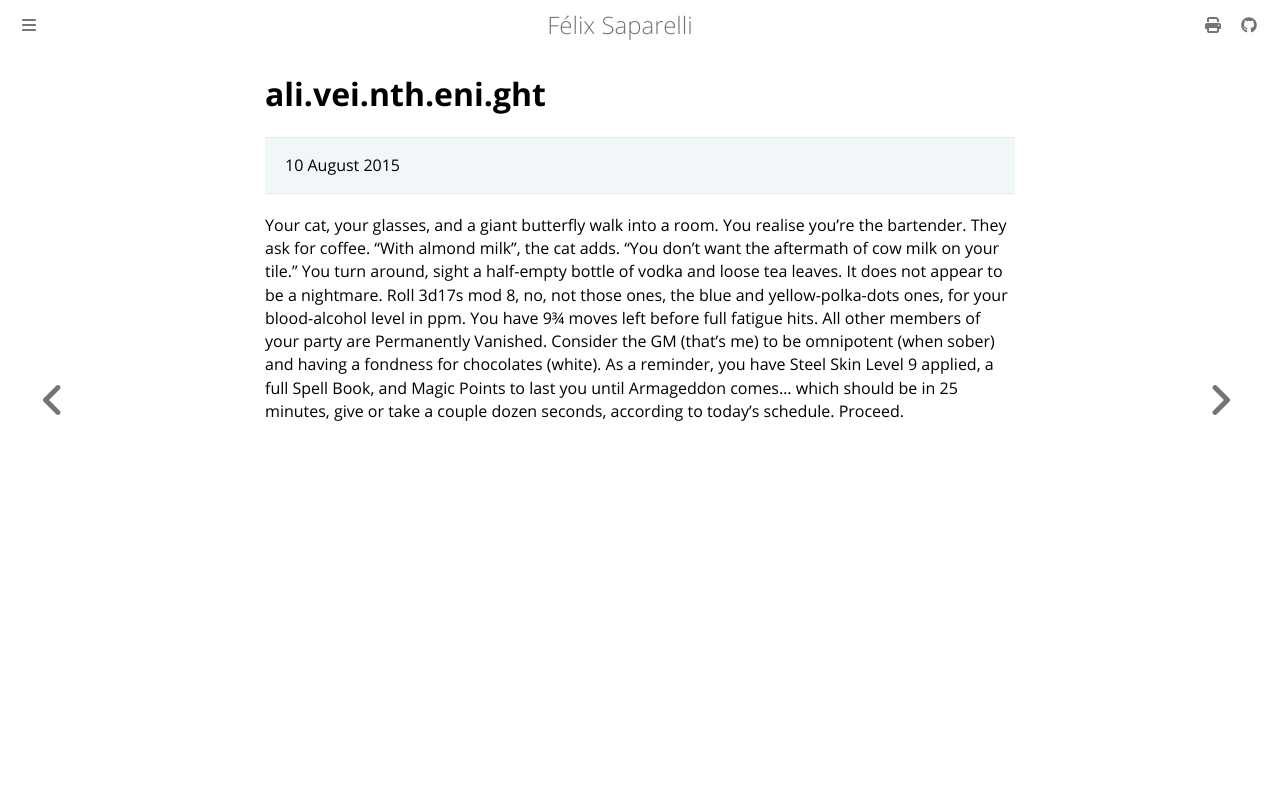

repository: passcod/blook · page: fiction/shorts/alive-in-the-night.html · generator: mdbook

# ali.vei.nth.eni.ght

> 10 August 2015

Your cat, your glasses, and a giant butterfly walk into a room. You realise
you’re the bartender. They ask for coffee. “With almond milk”, the cat adds.
“You don’t want the aftermath of cow milk on your tile.” You turn around, sight
a half-empty bottle of vodka and loose tea leaves. It does not appear to be a
nightmare. Roll 3d17s mod 8, no, not those ones, the blue and yellow-polka-dots
ones, for your blood-alcohol level in ppm. You have 9¾ moves left before full
fatigue hits. All other members of your party are Permanently Vanished.
Consider the GM (that’s me) to be omnipotent (when sober) and having a fondness
for chocolates (white). As a reminder, you have Steel Skin Level 9 applied, a
full Spell Book, and Magic Points to last you until Armageddon comes… which
should be in 25 minutes, give or take a couple dozen seconds, according to
today’s schedule. Proceed.
